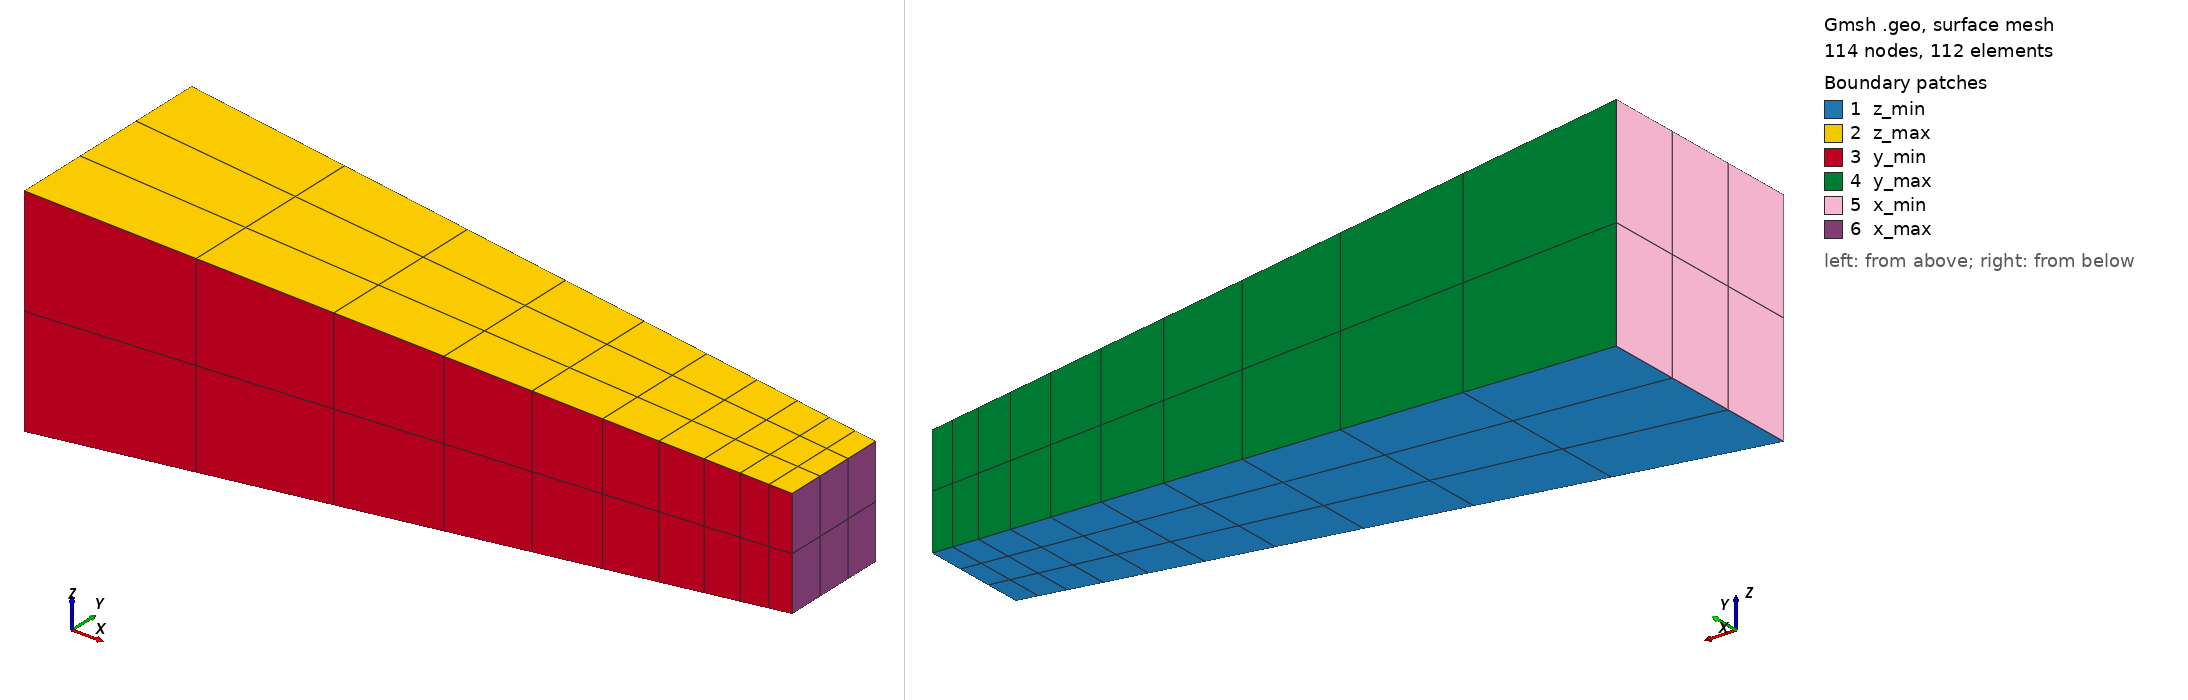

Gmsh geometry script, surface-meshed: 114 nodes, 112 surface elements. Boundary patches (legend numbers): 1 z_min, 2 z_max, 3 y_min, 4 y_max, 5 x_min, 6 x_max. Left view from above one corner, right view from below the opposite corner. Legend entries are the model's physical surfaces. The drawing asked Gmsh for element sizes between 1% and 20% of the model's largest extent; the script's own settings can give other sizes.

=== variable_section_beam.geo (drawn) ===
// ============================================================
//  Tapered beam, length 20
//  Section 6 x 6 at x = 0  →  3 x 3 at x = Lx (linear taper)
//  Sections are centred on the axis (y, z) = (H0/2, H0/2)
//  Structured hex mesh, refinement toward x = Lx (x_max face)
// ============================================================

Lx = 20.0;
H0 = 6.0;   // section side at x = 0   (H0 x H0)
H1 = 3.0;   // section side at x = Lx  (H1 x H1)

c  = H0/2;  // axis position in y and z
a  = c - H1/2;
b  = c + H1/2;

Nx = 10;   // elements along X
Ny = 3;    // elements along Y
Nz = 2;    // elements along Z

p = 0.8;   // grading ratio — increase for stronger refinement at x=Lx

// ============================================================
//  POINTS
// ============================================================
// x = 0 face (6 x 6)
Point(1) = {0,  0,  0};
Point(4) = {0,  H0, 0};
Point(5) = {0,  0,  H0};
Point(8) = {0,  H0, H0};
// x = Lx face (3 x 3)
Point(2) = {Lx, a,  a};
Point(3) = {Lx, b,  a};
Point(6) = {Lx, a,  b};
Point(7) = {Lx, b,  b};

// ============================================================
//  CURVES
// ============================================================
// Along X — all oriented from x=0 to x=Lx
Line(1) = {1, 2};
Line(2) = {4, 3};
Line(3) = {5, 6};
Line(4) = {8, 7};
// Along Y
Line(5) = {1, 4};
Line(6) = {2, 3};
Line(7) = {5, 8};
Line(8) = {6, 7};
// Along Z
Line(9)  = {1, 5};
Line(10) = {2, 6};
Line(11) = {4, 8};
Line(12) = {3, 7};

// ============================================================
//  TRANSFINITE CURVES
//  X lines all go toward x=Lx → Progression p (refine at x=Lx)
// ============================================================
Transfinite Curve{1, 2, 3, 4}   = Nx + 1 Using Progression p;
Transfinite Curve{5, 6, 7, 8}   = Ny + 1 Using Progression 1.0;
Transfinite Curve{9, 10, 11, 12} = Nz + 1 Using Progression 1.0;

// ============================================================
//  SURFACES
// ============================================================
Curve Loop(1) = {1, 6, -2, -5};    Plane Surface(1) = {1};   // z_min
Curve Loop(2) = {3, 8, -4, -7};    Plane Surface(2) = {2};   // z_max
Curve Loop(3) = {1, 10, -3, -9};   Plane Surface(3) = {3};   // y_min
Curve Loop(4) = {2, 12, -4, -11};  Plane Surface(4) = {4};   // y_max
Curve Loop(5) = {5, 11, -7, -9};   Plane Surface(5) = {5};   // x_min
Curve Loop(6) = {6, 12, -8, -10};  Plane Surface(6) = {6};   // x_max

Transfinite Surface{1} = {1, 2, 3, 4};
Transfinite Surface{2} = {5, 6, 7, 8};
Transfinite Surface{3} = {1, 2, 6, 5};
Transfinite Surface{4} = {4, 3, 7, 8};
Transfinite Surface{5} = {1, 4, 8, 5};
Transfinite Surface{6} = {2, 3, 7, 6};
Recombine Surface{1:6};

// ============================================================
//  VOLUME
// ============================================================
Surface Loop(1) = {1, 2, 3, 4, 5, 6};
Volume(1) = {1};
Transfinite Volume{1} = {1, 2, 3, 4, 5, 6, 7, 8};

// ============================================================
//  PHYSICAL GROUPS
// ============================================================
Physical Surface("z_min") = {1};
Physical Surface("z_max") = {2};
Physical Surface("y_min") = {3};
Physical Surface("x_max") = {6};
Physical Surface("y_max") = {4};
Physical Surface("x_min") = {5};

Physical Volume("solid") = {1};

// ============================================================
//  MESH OPTIONS
// ============================================================
Mesh.ElementOrder   = 1;
Mesh.RecombineAll   = 1;
Mesh.MshFileVersion = 2.2;
